Image classification data set "crops" (kORNkin/InspireLab-SeaGrapeDetection on GitHub). Class labels (3): darkening, harvestable, whitening.

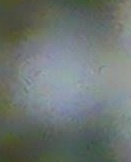
Label: whitening

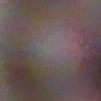
Label: darkening

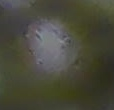
Label: darkening

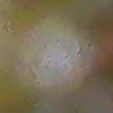
Label: darkening

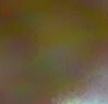
Label: harvestable

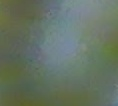
Label: harvestable
